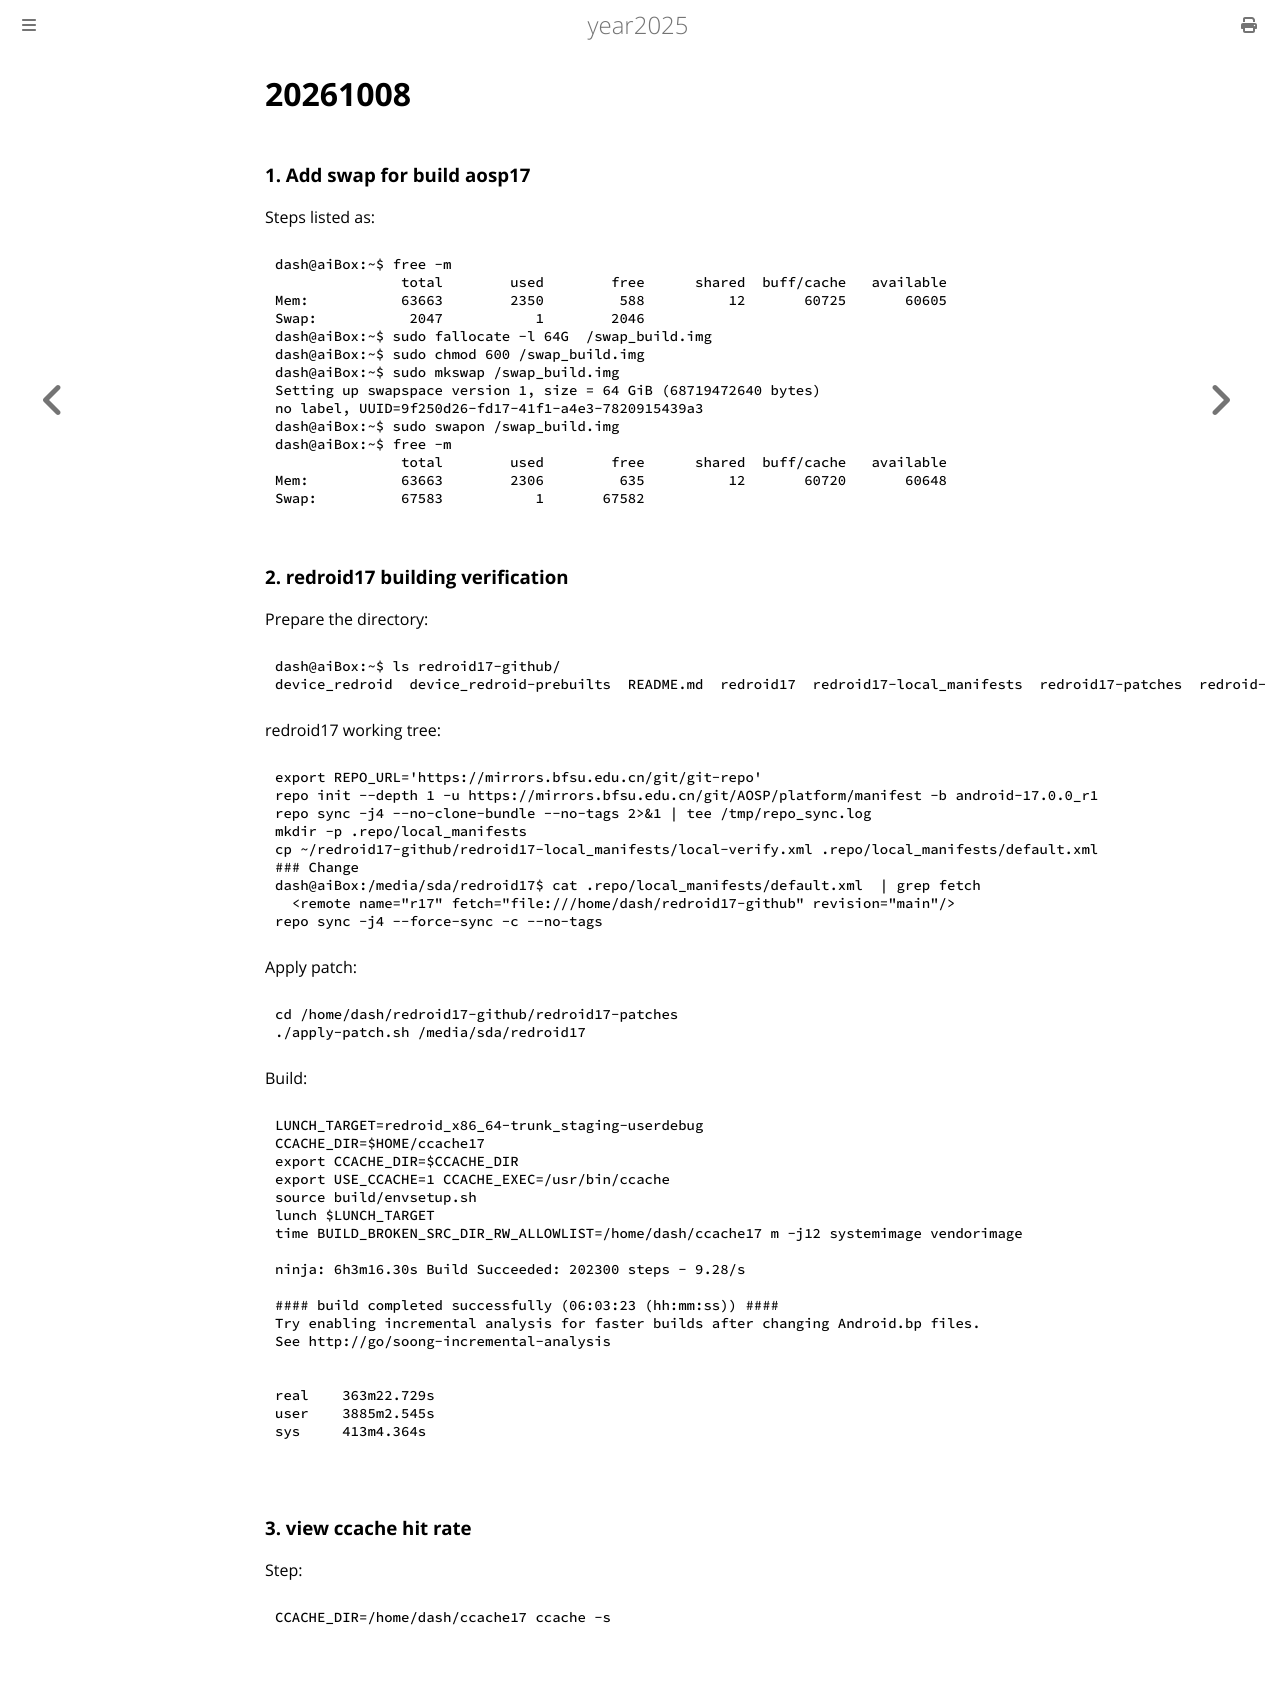

repository: purplepalmdash/Year2025 · page: 20261008.html · generator: mdbook

# 20261008
### 1. Add swap for build aosp17
Steps listed as:    

```
dash@aiBox:~$ free -m
               total        used        free      shared  buff/cache   available
Mem:           63663        2350         588          12       60725       60605
Swap:           2047           1        2046
dash@aiBox:~$ sudo fallocate -l 64G  /swap_build.img
dash@aiBox:~$ sudo chmod 600 /swap_build.img
dash@aiBox:~$ sudo mkswap /swap_build.img
Setting up swapspace version 1, size = 64 GiB (68719472640 bytes)
no label, UUID=9f250d26-fd17-41f1-a4e3-7820915439a3
dash@aiBox:~$ sudo swapon /swap_build.img
dash@aiBox:~$ free -m
               total        used        free      shared  buff/cache   available
Mem:           63663        2306         635          12       60720       60648
Swap:          67583           1       67582
```
### 2. redroid17 building verification
Prepare the directory:     

```
dash@aiBox:~$ ls redroid17-github/
device_redroid  device_redroid-prebuilts  README.md  redroid17  redroid17-local_manifests  redroid17-patches  redroid-c2  redroid-omx  vendor_redroid
```
redroid17 working tree:      

```
export REPO_URL='https://mirrors.bfsu.edu.cn/git/git-repo'
repo init --depth 1 -u https://mirrors.bfsu.edu.cn/git/AOSP/platform/manifest -b android-17.0.0_r1
repo sync -j4 --no-clone-bundle --no-tags 2>&1 | tee /tmp/repo_sync.log
mkdir -p .repo/local_manifests
cp ~/redroid17-github/redroid17-local_manifests/local-verify.xml .repo/local_manifests/default.xml
### Change 
dash@aiBox:/media/sda/redroid17$ cat .repo/local_manifests/default.xml  | grep fetch
  <remote name="r17" fetch="file:///home/dash/redroid17-github" revision="main"/>
repo sync -j4 --force-sync -c --no-tags
```
Apply patch:     

```
cd /home/dash/redroid17-github/redroid17-patches
./apply-patch.sh /media/sda/redroid17
```

Build:      

```
LUNCH_TARGET=redroid_x86_64-trunk_staging-userdebug
CCACHE_DIR=$HOME/ccache17
export CCACHE_DIR=$CCACHE_DIR
export USE_CCACHE=1 CCACHE_EXEC=/usr/bin/ccache
source build/envsetup.sh
lunch $LUNCH_TARGET
time BUILD_BROKEN_SRC_DIR_RW_ALLOWLIST=/home/dash/ccache17 m -j12 systemimage vendorimage

ninja: 6h3m16.30s Build Succeeded: 202300 steps - 9.28/s

#### build completed successfully (06:03:23 (hh:mm:ss)) ####
Try enabling incremental analysis for faster builds after changing Android.bp files.
See http://go/soong-incremental-analysis


real    363m22.729s
user    3885m2.545s
sys     413m4.364s

```
### 3. view ccache hit rate
Step:     

```
CCACHE_DIR=/home/dash/ccache17 ccache -s
```
